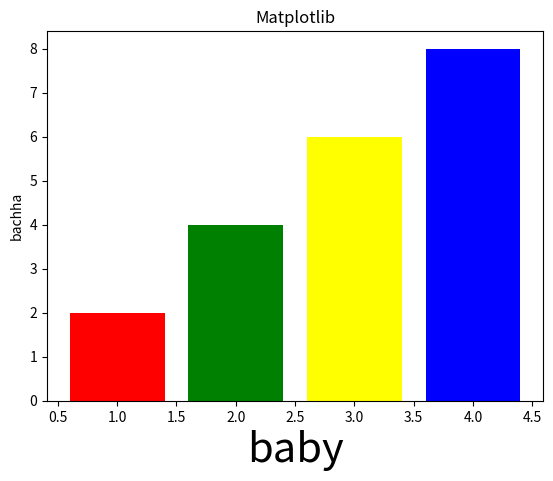

The script that saved this image:
import matplotlib.pyplot as plt
# In this matplotlib is a library and pyplot a class of matplotlib.
x = [1,2,3,4]
y = [2,4,6,8]

plt.bar(x,y)

plt.show()

# Here show() fun is used to display the graphs.

# Here are going to design the graphs

c = ["red","green","yellow","blue"]
# We can also use this.
# c = ["r","g","y","b"]
plt.bar(x,y,color= c)
plt.show()

# Here we are going to give the label(title) to the graphs
# In this label we can change the font size of the labels by using fontsize keyword.
plt.xlabel("baby", fontsize = 30)
plt.ylabel("bachha")
plt.title("Matplotlib")
plt.bar(x,y, color= c)
plt.show()
